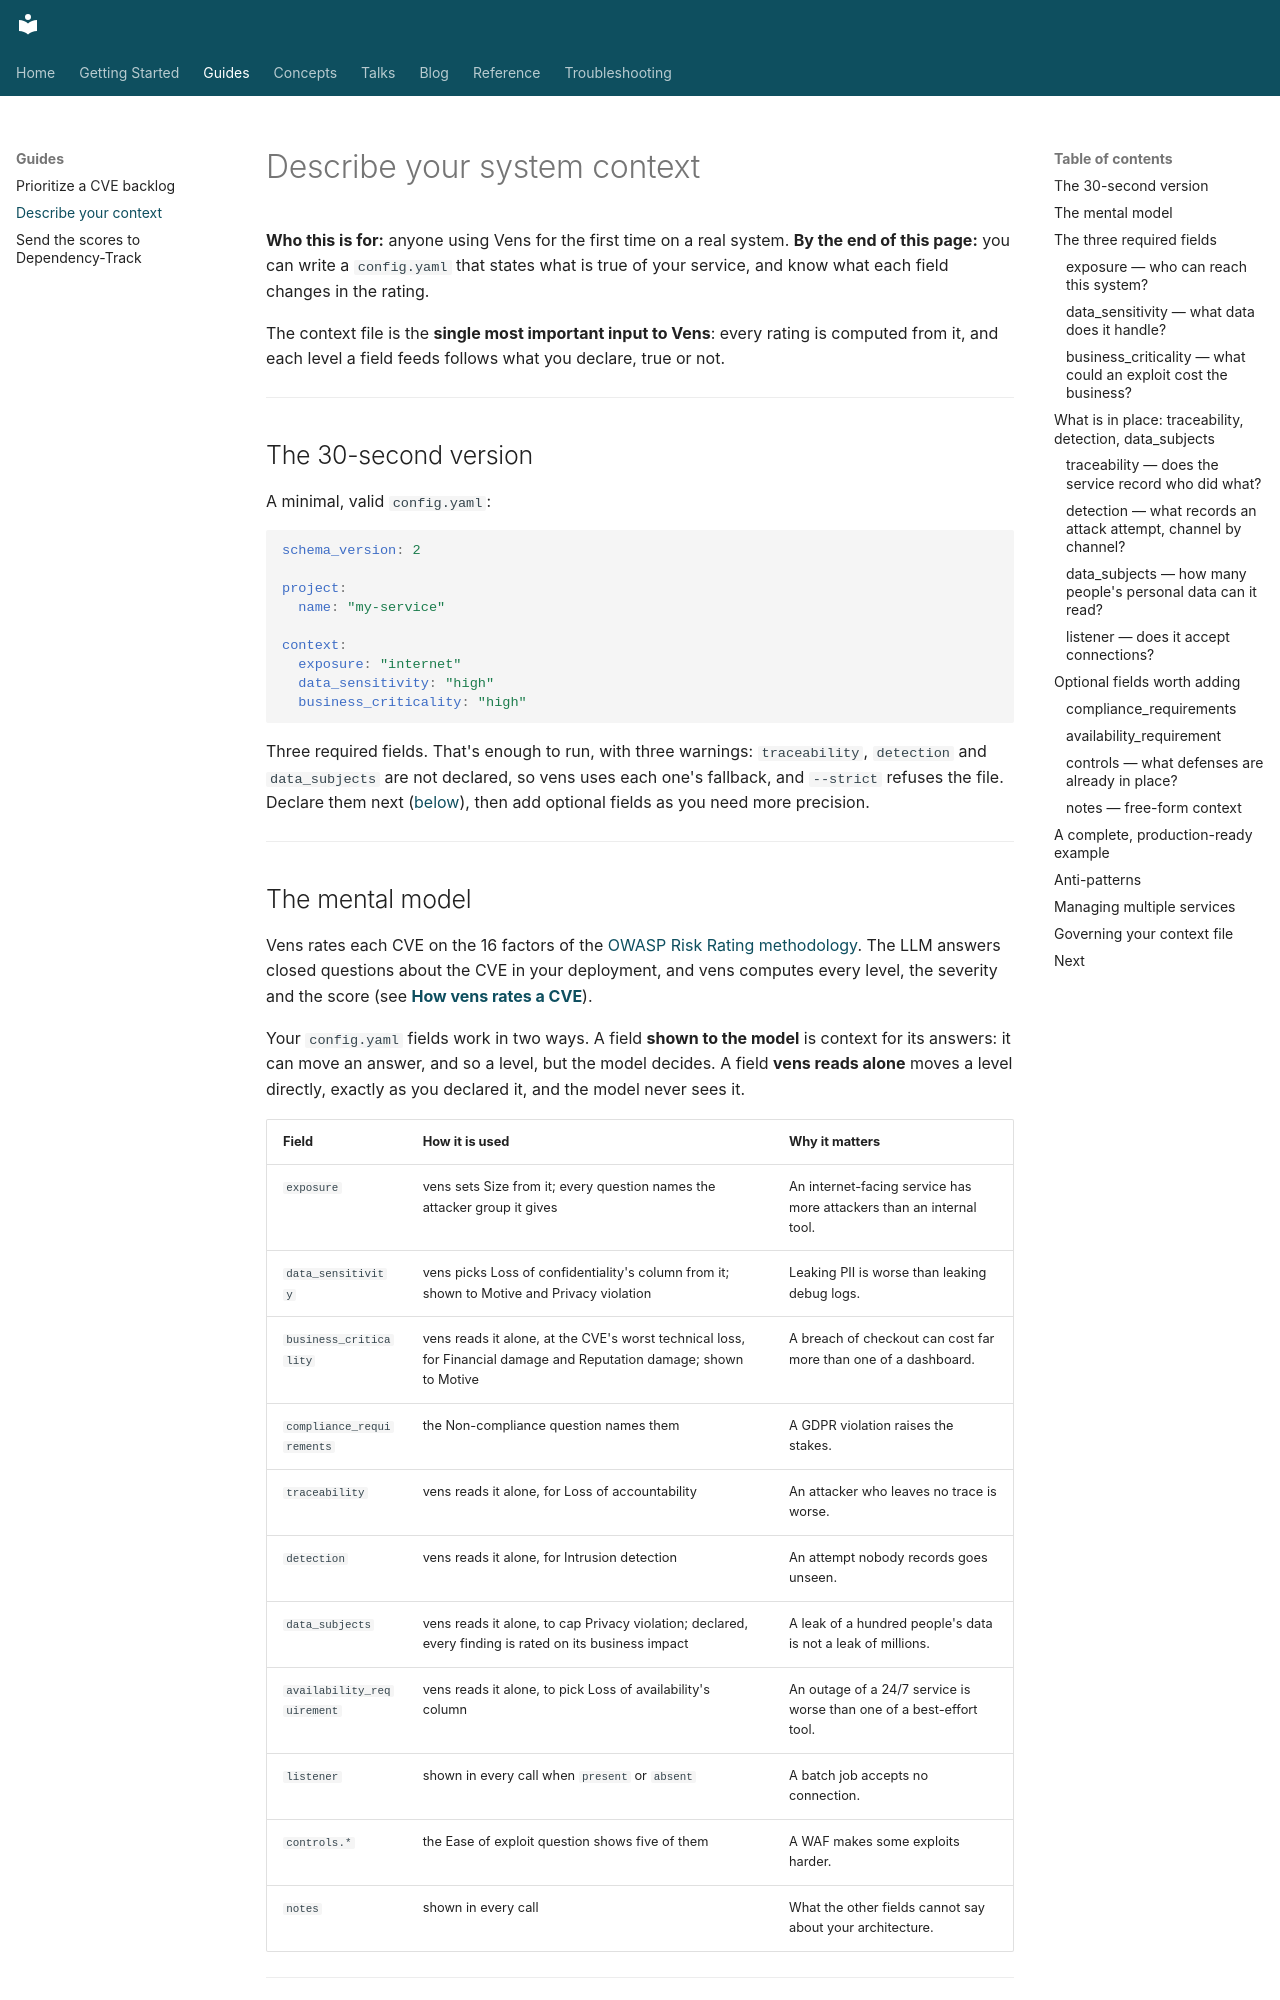

repository: venslabs/vens · page: guides/configuration/index.html · generator: mkdocs

# Describe your system context

**Who this is for:** anyone using Vens for the first time on a real system.
**By the end of this page:** you can write a `config.yaml` that states what is true of your service, and know what each field changes in the rating.

The context file is the **single most important input to Vens**: every rating is computed from it, and each level a field feeds follows what you declare, true or not.

---

## The 30-second version

A minimal, valid `config.yaml`:

```yaml
schema_version: 2

project:
  name: "my-service"

context:
  exposure: "internet"
  data_sensitivity: "high"
  business_criticality: "high"
```

Three required fields. That's enough to run, with three warnings: `traceability`, `detection` and `data_subjects` are not declared, so vens uses each one's fallback, and `--strict` refuses the file. Declare them next ([below](#what-is-in-place-traceability-detection-data_subjects)), then add optional fields as you need more precision.

---

## The mental model

Vens rates each CVE on the 16 factors of the [OWASP Risk Rating methodology](https://owasp.org/www-community/OWASP_Risk_Rating_Methodology). The LLM answers closed questions about the CVE in your deployment, and vens computes every level, the severity and the score (see **[How vens rates a CVE](../concepts/cvss-vs-owasp.md#how-vens-rates-a-cve)**).

Your `config.yaml` fields work in two ways. A field **shown to the model** is context for its answers: it can move an answer, and so a level, but the model decides. A field **vens reads alone** moves a level directly, exactly as you declared it, and the model never sees it.

| Field | How it is used | Why it matters |
|---|---|---|
| `exposure` | vens sets Size from it; every question names the attacker group it gives | An internet-facing service has more attackers than an internal tool. |
| `data_sensitivity` | vens picks Loss of confidentiality's column from it; shown to Motive and Privacy violation | Leaking PII is worse than leaking debug logs. |
| `business_criticality` | vens reads it alone, at the CVE's worst technical loss, for Financial damage and Reputation damage; shown to Motive | A breach of checkout can cost far more than one of a dashboard. |
| `compliance_requirements` | the Non-compliance question names them | A GDPR violation raises the stakes. |
| `traceability` | vens reads it alone, for Loss of accountability | An attacker who leaves no trace is worse. |
| `detection` | vens reads it alone, for Intrusion detection | An attempt nobody records goes unseen. |
| `data_subjects` | vens reads it alone, to cap Privacy violation; declared, every finding is rated on its business impact | A leak of a hundred people's data is not a leak of millions. |
| `availability_requirement` | vens reads it alone, to pick Loss of availability's column | An outage of a 24/7 service is worse than one of a best-effort tool. |
| `listener` | shown in every call when `present` or `absent` | A batch job accepts no connection. |
| `controls.*` | the Ease of exploit question shows five of them | A WAF makes some exploits harder. |
| `notes` | shown in every call | What the other fields cannot say about your architecture. |

---

## The three required fields

### `exposure` — who can reach this system?

| Value | Meaning |
|---|---|
| `internal` | Corporate network only, no external access |
| `private` | Requires VPN / authenticated tunnel |
| `internet` | Publicly accessible |

**Rule of thumb:** if a stranger on the internet can send packets to it, pick `internet`.
